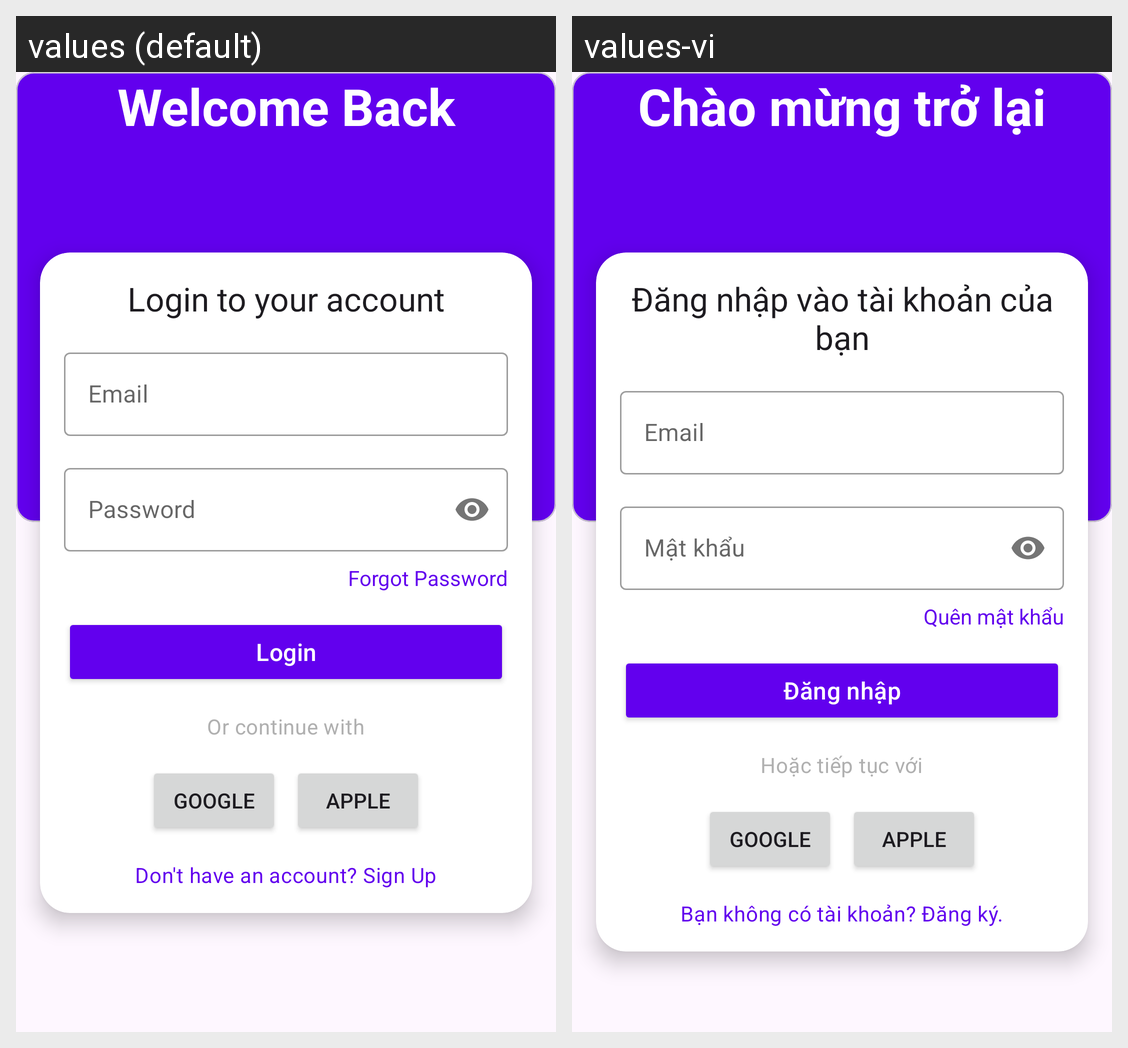

This grid shows one Android layout under two languages. Give, for every string resource on the screen, its name, the default text and each shown locale's text.
Android screen res/layout/fragment_login.xml rendered under 2 locales, left to right: values (default), values-vi. Device: Nexus 5 (rendered at 1080×1920; each locale shown at half size, 540×960, under a caption strip naming it); theme Theme.MusicApp.
Strings drawn on this screen, with the default value and each locale's value (text and hints the layout hard-codes, and strings that could not be matched under every locale, appear in the picture but are not listed):

text_welcome
  values: Welcome Back
  values-vi: Chào mừng trở lại

title_login_to_your_account
  values: Login to your account
  values-vi: Đăng nhập vào tài khoản của bạn

text_hint_email
  values: Email
  values-vi: Email

text_hint_password
  values: Password
  values-vi: Mật khẩu

action_forgot_password
  values: Forgot Password
  values-vi: Quên mật khẩu

text_login
  values: Login
  values-vi: Đăng nhập

text_or_continue_with
  values: Or continue with
  values-vi: Hoặc tiếp tục với

action_forward_to_register
  values: Don't have an account? Sign Up
  values-vi: Bạn không có tài khoản? Đăng ký.
